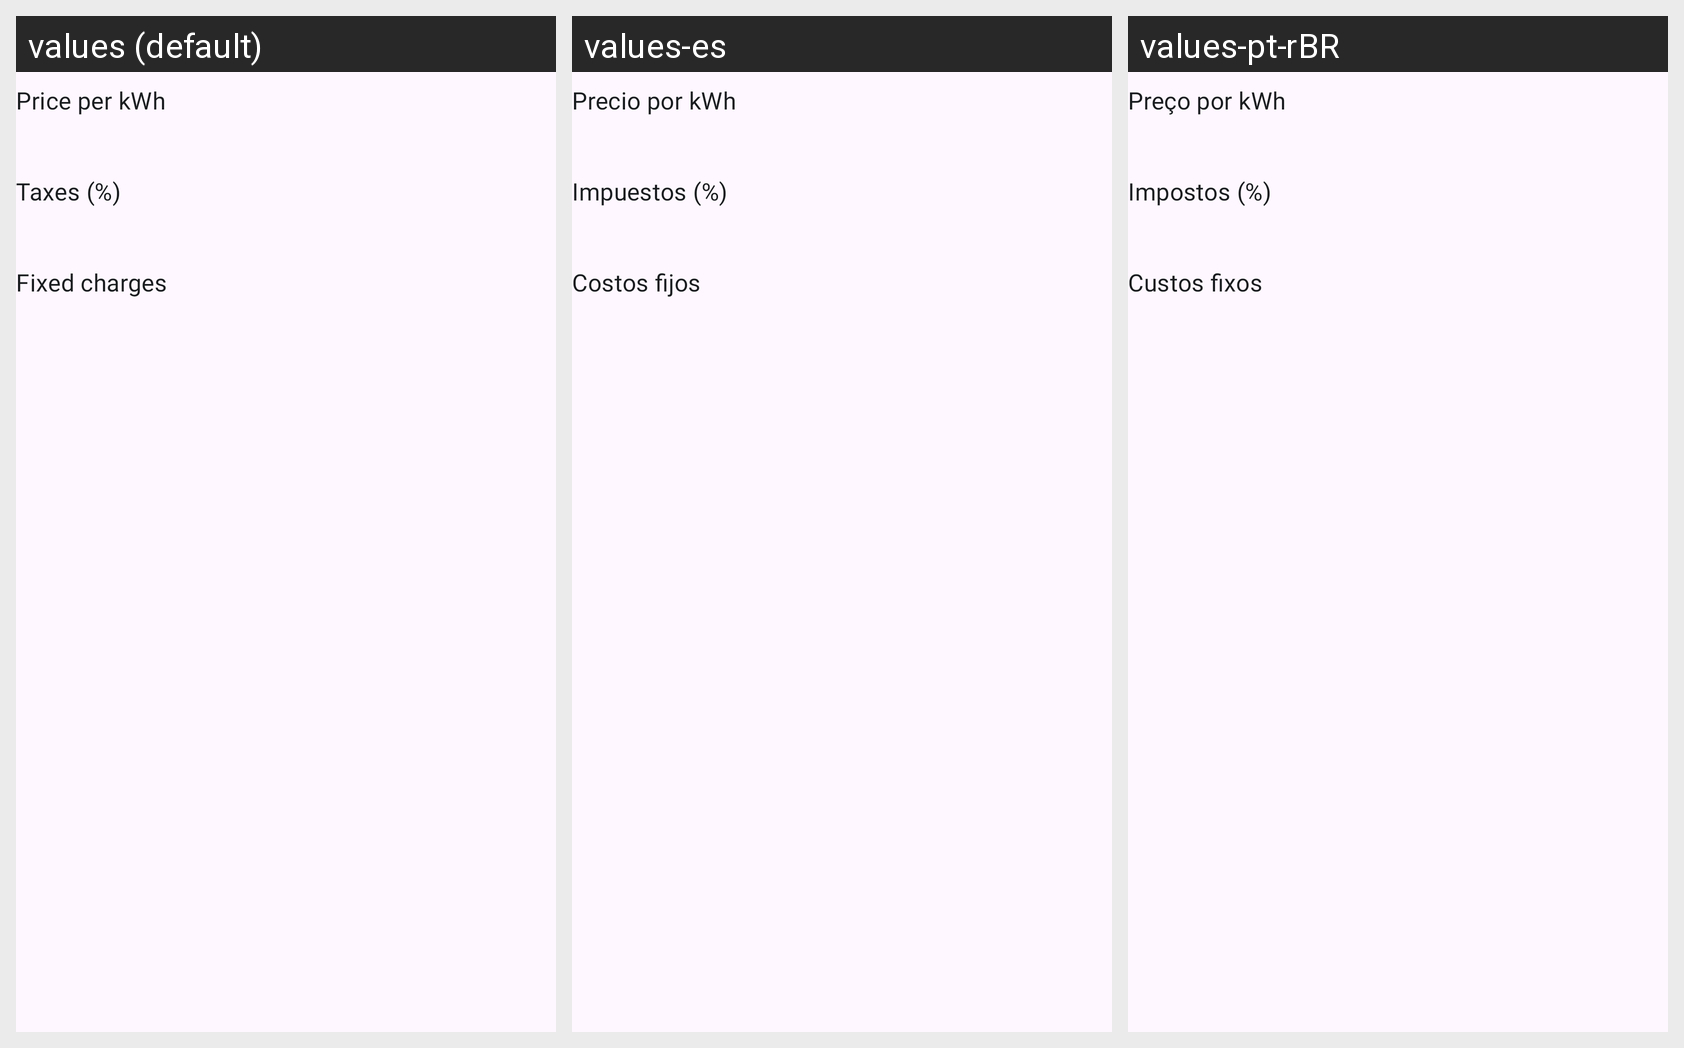

The same Android screen rendered under several of its app's locales, left to right. List the strings drawn on it with the default value and each locale's translation.
Android screen res/layout/new_meter_help.xml rendered under 3 locales, left to right: values (default), values-es, values-pt-rBR. Device: Nexus 5 (rendered at 1080×1920; each locale shown at half size, 540×960, under a caption strip naming it); theme AppTheme.
Strings drawn on this screen, with the default value and each locale's value (text and hints the layout hard-codes, and strings that could not be matched under every locale, appear in the picture but are not listed):

settings.ac.price.kwh
  values: Price per kWh
  values-es: Precio por kWh
  values-pt-rBR: Preço por kWh

taxes
  values: Taxes (%)
  values-es: Impuestos (%)
  values-pt-rBR: Impostos (%)

settings.ac.fixed_charges
  values: Fixed charges
  values-es: Costos fijos
  values-pt-rBR: Custos fixos
